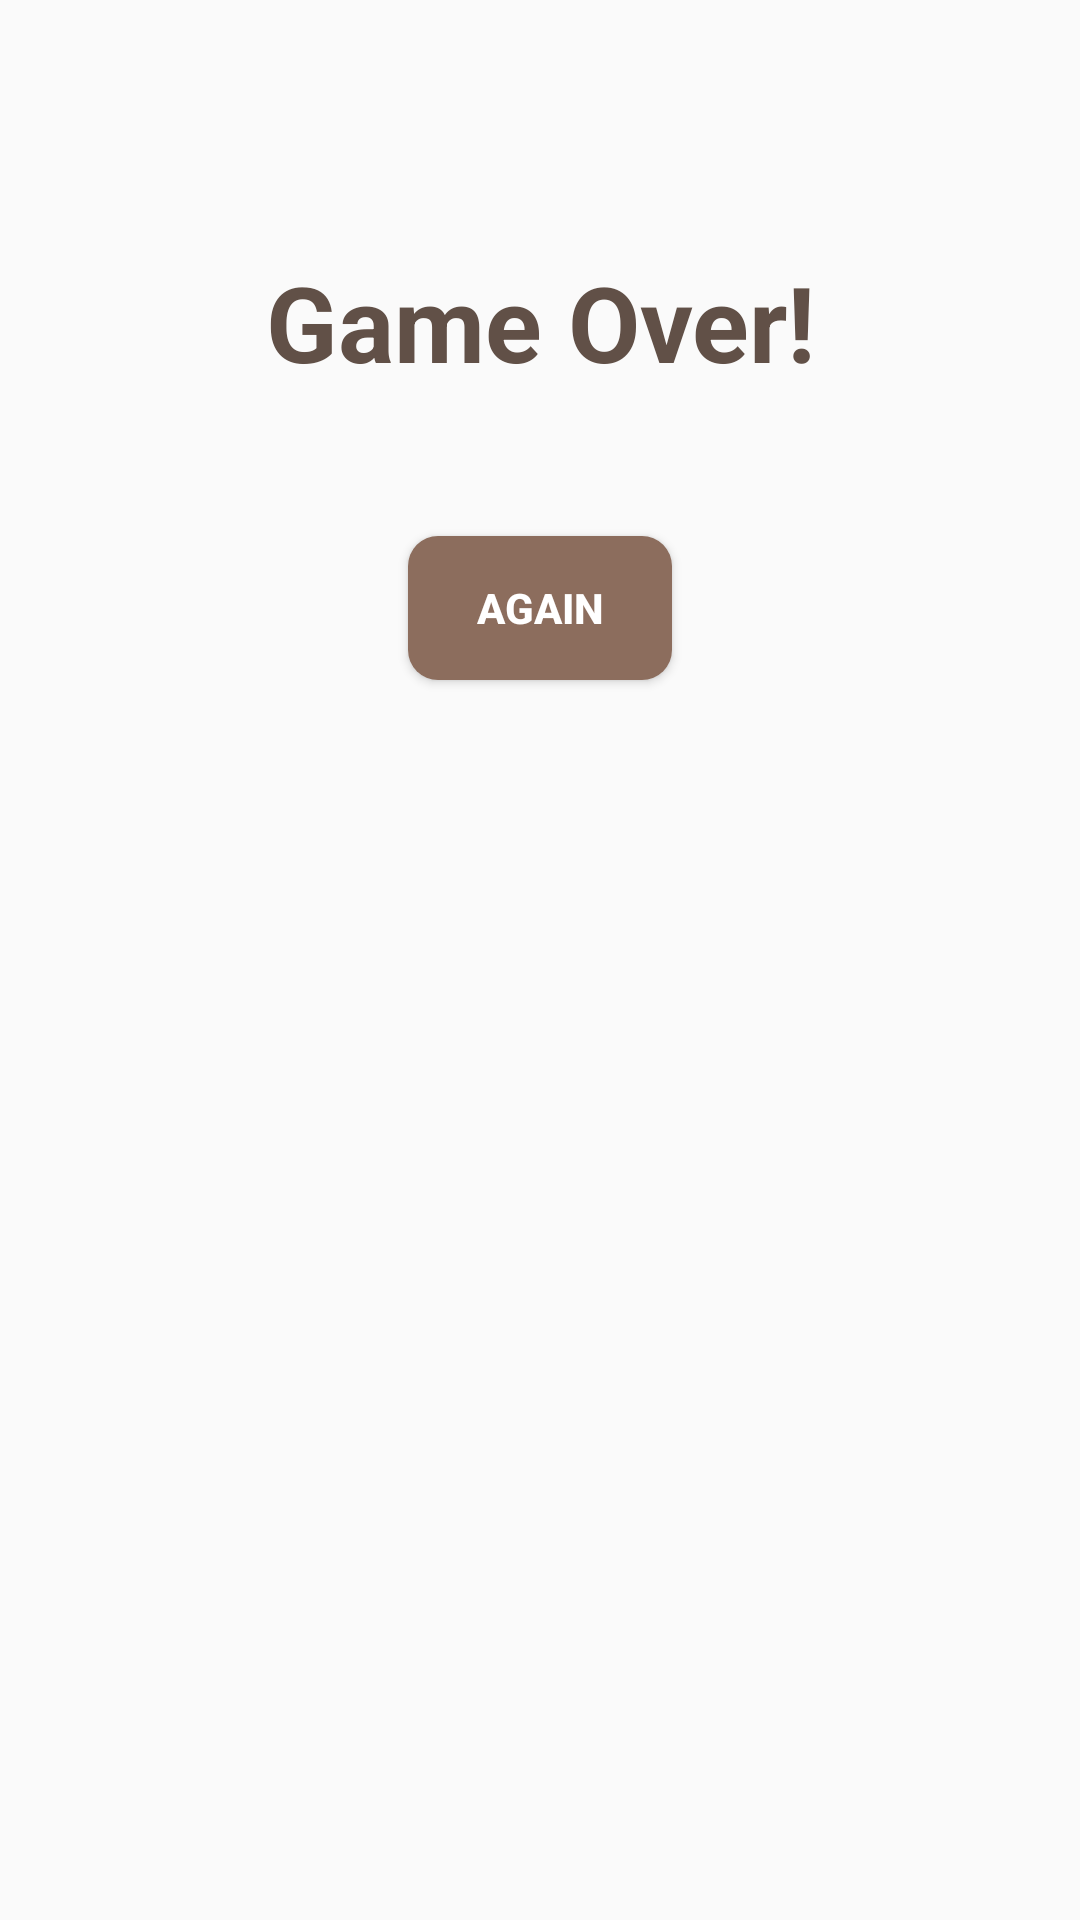

Reconstruct the res/layout file that produces this screen, plus the resources it refers to.
<!-- AndroidManifest.xml: application theme Theme.2048Game -->
<!-- res/layout/fragment_result.xml -->
<?xml version="1.0" encoding="utf-8"?>
<androidx.constraintlayout.widget.ConstraintLayout xmlns:android="http://schemas.android.com/apk/res/android"
    xmlns:app="http://schemas.android.com/apk/res-auto"
    xmlns:tools="http://schemas.android.com/tools"
    android:layout_width="match_parent"
    android:layout_height="match_parent"
    tools:context=".ResultFragment">

    <TextView
        android:id="@+id/resultTextView"
        android:layout_width="0dp"
        android:layout_height="wrap_content"
        android:layout_marginTop="84dp"
        android:gravity="center"
        android:text="Game Over!"
        android:textColor="@color/brown"
        android:textSize="35sp"
        android:textStyle="bold"
        app:layout_constraintEnd_toEndOf="parent"
        app:layout_constraintHorizontal_bias="0.0"
        app:layout_constraintStart_toStartOf="parent"
        app:layout_constraintTop_toTopOf="parent" />

    <androidx.appcompat.widget.AppCompatButton
        android:id="@+id/newGameButton"
        android:layout_width="wrap_content"
        android:layout_height="wrap_content"
        android:layout_marginTop="48dp"
        android:background="@drawable/background_button"
        android:text="Again"
        android:textColor="#FFFF"
        android:textStyle="bold"
        app:layout_constraintEnd_toEndOf="parent"
        app:layout_constraintHorizontal_bias="0.5"
        app:layout_constraintStart_toStartOf="parent"
        app:layout_constraintTop_toBottomOf="@+id/resultTextView" />

</androidx.constraintlayout.widget.ConstraintLayout>
<!-- resources referenced by this layout -->
<resources>
  <color name="brown">#615047</color>
  <!-- drawable background_button (drawable) -->
  <?xml version="1.0" encoding="utf-8"?>
  <shape xmlns:android="http://schemas.android.com/apk/res/android">
  
      <solid
          android:color="@color/light_brown"/>
      <corners android:radius="10dp"/>
  </shape>
  <style name="Theme.2048Game" parent="Theme.MaterialComponents.DayNight.NoActionBar.Bridge">
          
          <item name="colorPrimary">@color/purple_500</item>
          <item name="colorPrimaryVariant">@color/purple_700</item>
          <item name="colorOnPrimary">@color/White</item>
          
          <item name="colorSecondary">@color/teal_200</item>
          <item name="colorSecondaryVariant">@color/teal_700</item>
          <item name="colorOnSecondary">@color/black</item>
          
          <item name="android:statusBarColor" tools:targetApi="l">?attr/colorPrimaryVariant</item>
          
      </style>
  <color name="light_brown">#8C6D5D</color>
  <color name="purple_500">#FF6200EE</color>
  <color name="purple_700">#FF3700B3</color>
  <color name="White">#F6F4F3</color>
  <color name="teal_200">#FF03DAC5</color>
  <color name="teal_700">#FF018786</color>
  <color name="black">#FF000000</color>
</resources>
